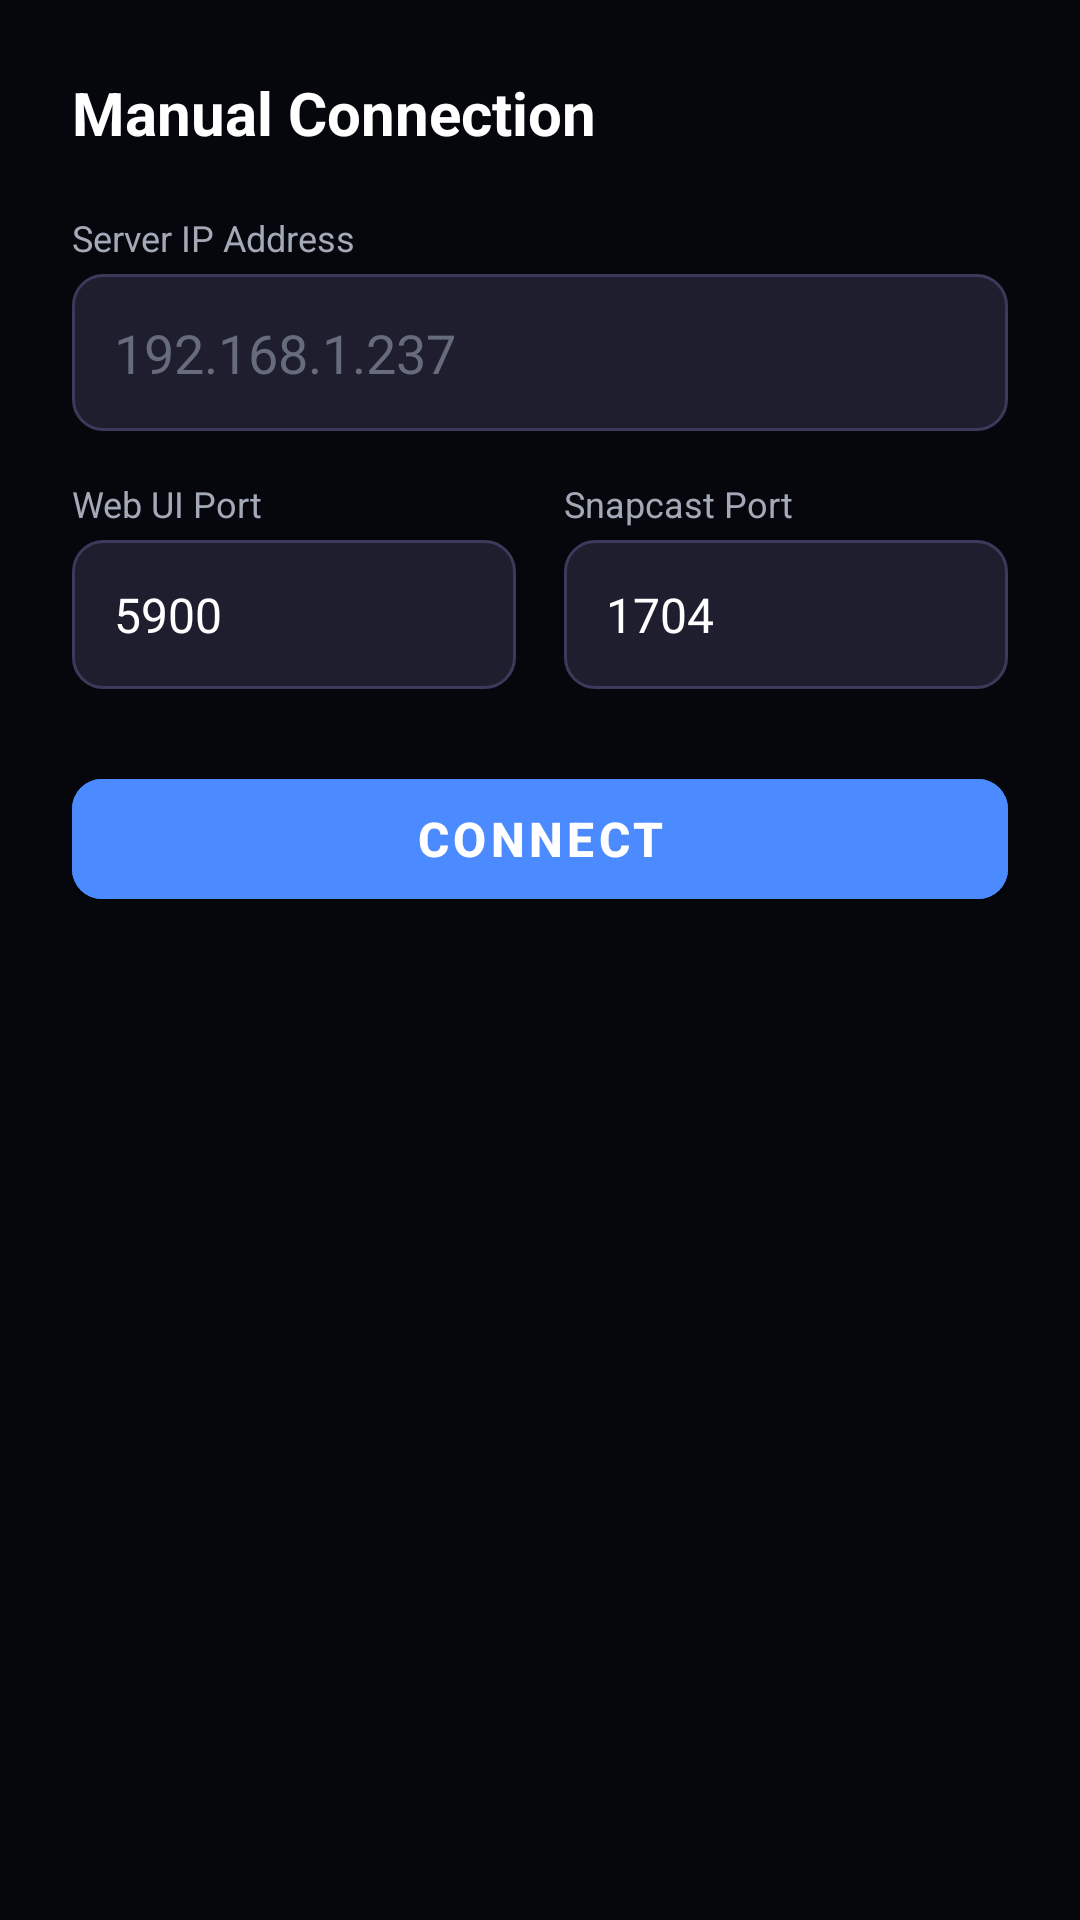

Layout XML and referenced resources for this Android screen:
<!-- AndroidManifest.xml: application theme Theme.KomsRooms -->
<!-- res/layout/fragment_manual_connect.xml -->
<?xml version="1.0" encoding="utf-8"?>
<ScrollView xmlns:android="http://schemas.android.com/apk/res/android"
    xmlns:app="http://schemas.android.com/apk/res-auto"
    android:layout_width="match_parent"
    android:layout_height="wrap_content"
    android:background="@color/bg_dark"
    android:fillViewport="true">

    <LinearLayout
        android:layout_width="match_parent"
        android:layout_height="wrap_content"
        android:orientation="vertical"
        android:padding="24dp">

        <TextView
            android:layout_width="wrap_content"
            android:layout_height="wrap_content"
            android:text="Manual Connection"
            android:textColor="@color/white"
            android:textSize="20sp"
            android:textStyle="bold"
            android:layout_marginBottom="20dp" />

        <TextView
            android:layout_width="match_parent"
            android:layout_height="wrap_content"
            android:text="Server IP Address"
            android:textColor="@color/text_secondary"
            android:textSize="12sp"
            android:layout_marginBottom="4dp" />

        <EditText
            android:id="@+id/etIp"
            android:layout_width="match_parent"
            android:layout_height="wrap_content"
            android:hint="192.168.1.237"
            android:inputType="text"
            android:textColor="@color/white"
            android:textColorHint="@color/text_hint"
            android:background="@drawable/input_bg"
            android:padding="14dp"
            android:textSize="18sp"
            android:layout_marginBottom="16dp" />

        <LinearLayout
            android:layout_width="match_parent"
            android:layout_height="wrap_content"
            android:orientation="horizontal"
            android:weightSum="2"
            android:layout_marginBottom="24dp">

            <LinearLayout
                android:layout_width="0dp"
                android:layout_height="wrap_content"
                android:layout_weight="1"
                android:orientation="vertical"
                android:layout_marginEnd="8dp">

                <TextView
                    android:layout_width="wrap_content"
                    android:layout_height="wrap_content"
                    android:text="Web UI Port"
                    android:textColor="@color/text_secondary"
                    android:textSize="12sp"
                    android:layout_marginBottom="4dp" />

                <EditText
                    android:id="@+id/etWebPort"
                    android:layout_width="match_parent"
                    android:layout_height="wrap_content"
                    android:text="5900"
                    android:inputType="number"
                    android:textColor="@color/white"
                    android:background="@drawable/input_bg"
                    android:padding="14dp"
                    android:textSize="16sp" />
            </LinearLayout>

            <LinearLayout
                android:layout_width="0dp"
                android:layout_height="wrap_content"
                android:layout_weight="1"
                android:orientation="vertical"
                android:layout_marginStart="8dp">

                <TextView
                    android:layout_width="wrap_content"
                    android:layout_height="wrap_content"
                    android:text="Snapcast Port"
                    android:textColor="@color/text_secondary"
                    android:textSize="12sp"
                    android:layout_marginBottom="4dp" />

                <EditText
                    android:id="@+id/etSnapPort"
                    android:layout_width="match_parent"
                    android:layout_height="wrap_content"
                    android:text="1704"
                    android:inputType="number"
                    android:textColor="@color/white"
                    android:background="@drawable/input_bg"
                    android:padding="14dp"
                    android:textSize="16sp" />
            </LinearLayout>

        </LinearLayout>

        <com.google.android.material.button.MaterialButton
            android:id="@+id/btnConnect"
            android:layout_width="match_parent"
            android:layout_height="52dp"
            android:text="Connect"
            android:textSize="16sp"
            android:textStyle="bold"
            android:backgroundTint="@color/accent"
            android:textColor="@color/white"
            app:cornerRadius="10dp" />

        
        <LinearLayout
            android:id="@+id/devSection"
            android:layout_width="match_parent"
            android:layout_height="wrap_content"
            android:orientation="vertical"
            android:visibility="gone"
            android:background="#1A8B5CF6"
            android:padding="16dp"
            android:layout_marginTop="24dp">

            <TextView
                android:layout_width="wrap_content"
                android:layout_height="wrap_content"
                android:text="Developer Options"
                android:textColor="@color/accent"
                android:textSize="13sp"
                android:textStyle="bold"
                android:layout_marginBottom="8dp" />

            <TextView
                android:id="@+id/devBinaryStatus"
                android:layout_width="match_parent"
                android:layout_height="wrap_content"
                android:textColor="@color/text_secondary"
                android:textSize="12sp"
                android:fontFamily="monospace"
                android:layout_marginBottom="16dp" />

            <Button
                android:id="@+id/btnUseStable"
                android:layout_width="match_parent"
                android:layout_height="44dp"
                android:text="Switch to stable"
                android:textSize="14sp"
                android:backgroundTint="#2A2A2A"
                android:textColor="@color/white"
                android:layout_marginBottom="8dp" />

            <Button
                android:id="@+id/btnUseCurrent"
                android:layout_width="match_parent"
                android:layout_height="44dp"
                android:text="Switch to current"
                android:textSize="14sp"
                android:backgroundTint="#2A2A2A"
                android:textColor="@color/white" />

        </LinearLayout>

    </LinearLayout>
</ScrollView>
<!-- resources referenced by this layout -->
<resources>
  <color name="accent">#FF4B8BFF</color>
  <color name="bg_dark">#FF05070D</color>
  <color name="text_hint">#FF666C7C</color>
  <color name="text_secondary">#FFA4A9B8</color>
  <color name="white">#FFFFFFFF</color>
  <!-- drawable input_bg (drawable) -->
  <?xml version="1.0" encoding="utf-8"?>
  <shape xmlns:android="http://schemas.android.com/apk/res/android"
      android:shape="rectangle">
      <solid android:color="#FF1E1E2E" />
      <stroke android:width="1dp" android:color="#FF3A3A5A" />
      <corners android:radius="10dp" />
  </shape>
  <style name="Theme.KomsRooms" parent="Theme.MaterialComponents.DayNight.NoActionBar">
          <item name="colorPrimary">@color/accent</item>
          <item name="colorPrimaryVariant">@color/surface</item>
          <item name="colorSecondary">@color/accent_purple</item>
          <item name="colorOnPrimary">@color/white</item>
          <item name="colorOnSecondary">@color/white</item>
          <item name="android:windowBackground">@color/bg_dark</item>
          <item name="android:statusBarColor">@color/bg_dark</item>
          <item name="android:navigationBarColor">@color/bg_dark</item>
      </style>
  <color name="surface">#FF0A0D15</color>
  <color name="accent_purple">#FFA64DF0</color>
</resources>
